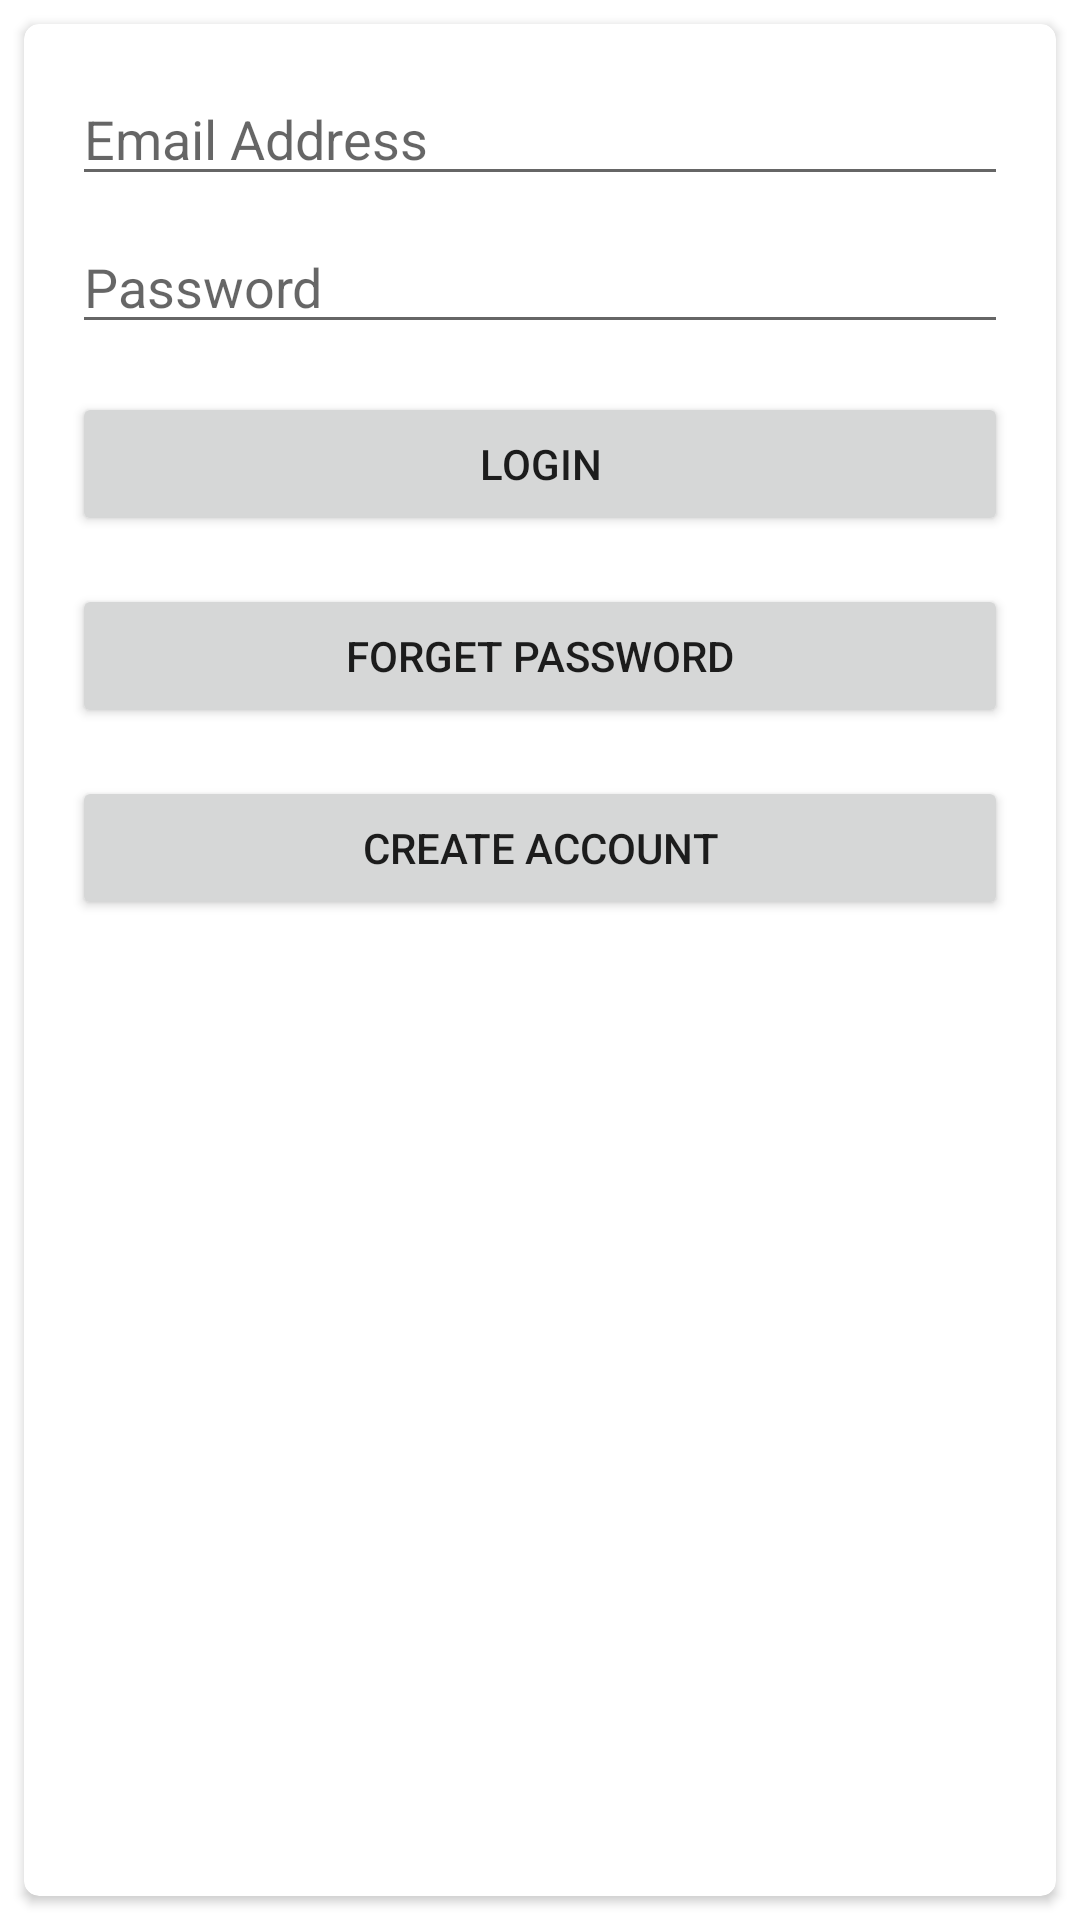

This screen was rendered from an Android layout file. Write that file and the resources it references.
<!-- AndroidManifest.xml: application theme Theme.TrackingApplication -->
<!-- res/layout/activity_login.xml -->
<?xml version="1.0" encoding="utf-8"?>
<androidx.constraintlayout.widget.ConstraintLayout xmlns:android="http://schemas.android.com/apk/res/android"
    xmlns:app="http://schemas.android.com/apk/res-auto"
    xmlns:tools="http://schemas.android.com/tools"
    android:layout_width="match_parent"
    android:layout_height="match_parent"
    tools:context=".LoginActivity">


    <androidx.cardview.widget.CardView
        android:layout_width="0dp"
        android:layout_height="0dp"
        android:layout_marginStart="8dp"
        android:layout_marginTop="8dp"
        android:layout_marginEnd="8dp"
        android:layout_marginBottom="8dp"
        app:cardCornerRadius="5dp"
        app:layout_constraintBottom_toBottomOf="parent"
        app:layout_constraintEnd_toEndOf="parent"
        app:layout_constraintStart_toStartOf="parent"
        app:layout_constraintTop_toTopOf="parent">

        <androidx.constraintlayout.widget.ConstraintLayout
            android:layout_width="match_parent"
            android:layout_height="match_parent">

            <EditText
                android:id="@+id/loginEmail"
                android:layout_width="0dp"
                android:layout_height="wrap_content"
                android:layout_marginStart="16dp"
                android:layout_marginTop="16dp"
                android:layout_marginEnd="16dp"
                android:ems="10"
                android:hint="Email Address"
                android:inputType="textEmailAddress"
                app:layout_constraintEnd_toEndOf="parent"
                app:layout_constraintStart_toStartOf="parent"
                app:layout_constraintTop_toTopOf="parent" />

            <EditText
                android:id="@+id/loginPassword"
                android:layout_width="0dp"
                android:layout_height="wrap_content"
                android:layout_marginStart="16dp"
                android:layout_marginTop="8dp"
                android:layout_marginEnd="16dp"
                android:ems="10"
                android:hint="Password"
                android:inputType="textPassword"
                app:layout_constraintEnd_toEndOf="parent"
                app:layout_constraintStart_toStartOf="parent"
                app:layout_constraintTop_toBottomOf="@+id/loginEmail" />

            <Button
                android:id="@+id/loginBtn"
                android:layout_width="0dp"
                android:layout_height="wrap_content"
                android:layout_marginStart="16dp"
                android:layout_marginTop="16dp"
                android:layout_marginEnd="16dp"
                android:text="LOgin"
                app:layout_constraintEnd_toEndOf="parent"
                app:layout_constraintStart_toStartOf="parent"
                app:layout_constraintTop_toBottomOf="@+id/loginPassword" />

            <Button
                android:id="@+id/forgotpassword"
                android:layout_width="0dp"
                android:layout_height="wrap_content"
                android:layout_marginStart="16dp"
                android:layout_marginTop="16dp"
                android:layout_marginEnd="16dp"
                android:text="Forget Password"
                app:layout_constraintEnd_toEndOf="parent"
                app:layout_constraintStart_toStartOf="parent"
                app:layout_constraintTop_toBottomOf="@+id/loginBtn"
                android:onClick="forgetpassword"/>

            <Button
                android:id="@+id/gotoRegister"
                android:layout_width="0dp"
                android:layout_height="wrap_content"
                android:layout_marginStart="16dp"
                android:layout_marginTop="16dp"
                android:layout_marginEnd="16dp"
                android:text="Create Account"
                app:layout_constraintEnd_toEndOf="parent"
                app:layout_constraintStart_toStartOf="parent"
                app:layout_constraintTop_toBottomOf="@+id/forgotpassword"
                android:onClick="createaccount"/>
        </androidx.constraintlayout.widget.ConstraintLayout>
    </androidx.cardview.widget.CardView>


</androidx.constraintlayout.widget.ConstraintLayout>
<!-- resources referenced by this layout -->
<resources>
  <style name="Theme.TrackingApplication" parent="Theme.MaterialComponents.DayNight.DarkActionBar">
          
          <item name="colorPrimary">@color/purple_500</item>
          <item name="colorPrimaryVariant">@color/purple_700</item>
          <item name="colorOnPrimary">@color/white</item>
          
          <item name="colorSecondary">@color/teal_200</item>
          <item name="colorSecondaryVariant">@color/teal_700</item>
          <item name="colorOnSecondary">@color/black</item>
          
          <item name="android:statusBarColor" tools:targetApi="l">?attr/colorPrimaryVariant</item>
          
      </style>
  <!-- not gathered from this repository: default colours our renderer supplied (Android Studio template values) -->
  <color name="purple_500">#FF6200EE</color>
  <color name="purple_700">#FF3700B3</color>
  <color name="teal_200">#FF03DAC5</color>
  <color name="teal_700">#FF018786</color>
  <color name="black">#FF000000</color>
  <color name="white">#FFFFFFFF</color>
</resources>
